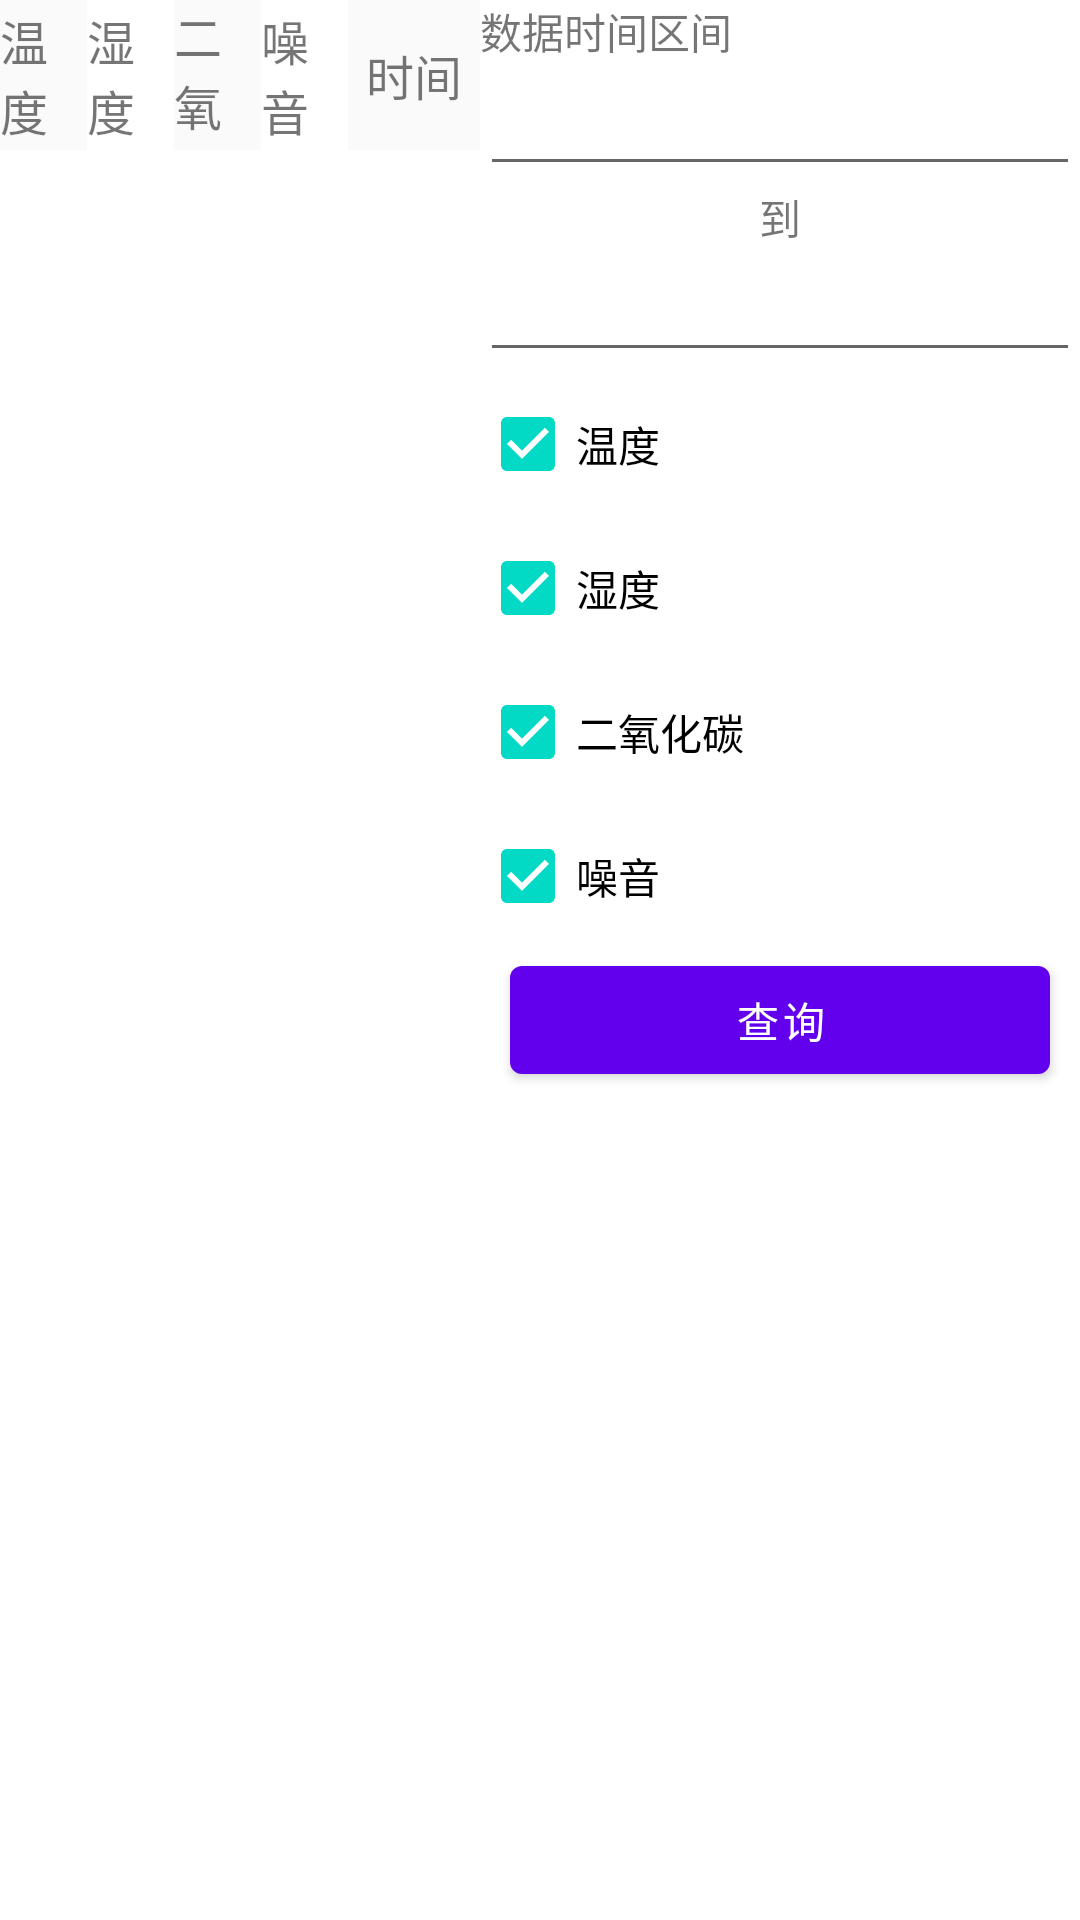

Produce the Android XML layout that renders to this screen, including the resource entries it uses.
<!-- AndroidManifest.xml: application theme Theme.GateMonitor -->
<!-- res/layout/activity_records.xml -->
<?xml version="1.0" encoding="utf-8"?>
<androidx.constraintlayout.widget.ConstraintLayout xmlns:android="http://schemas.android.com/apk/res/android"
    xmlns:app="http://schemas.android.com/apk/res-auto"
    xmlns:tools="http://schemas.android.com/tools"
    android:layout_width="match_parent"
    android:layout_height="match_parent"
    tools:context=".RecordsActivity">

    <LinearLayout
        android:id="@+id/linearLayout3"
        android:layout_width="0dp"
        android:layout_height="50dp"
        android:orientation="horizontal"
        app:layout_constraintEnd_toStartOf="@+id/linearLayout4"
        app:layout_constraintStart_toStartOf="parent"
        app:layout_constraintTop_toTopOf="parent">

        <LinearLayout
            android:layout_width="0dp"
            android:layout_height="match_parent"
            android:layout_weight="2"
            android:background="#FAFAFA"
            android:gravity="center"
            android:orientation="vertical">

            <TextView
                android:id="@+id/textView4"
                android:layout_width="wrap_content"
                android:layout_height="wrap_content"
                android:text="温度"
                android:textSize="16sp" />
        </LinearLayout>

        <LinearLayout
            android:layout_width="0dp"
            android:layout_height="match_parent"
            android:layout_weight="2"
            android:gravity="center"
            android:orientation="vertical">

            <TextView
                android:id="@+id/textView6"
                android:layout_width="wrap_content"
                android:layout_height="wrap_content"
                android:text="湿度"
                android:textSize="16sp" />
        </LinearLayout>

        <LinearLayout
            android:layout_width="0dp"
            android:layout_height="match_parent"
            android:layout_weight="2"
            android:background="#FAFAFA"
            android:gravity="center"
            android:orientation="vertical">

            <TextView
                android:id="@+id/textView8"
                android:layout_width="wrap_content"
                android:layout_height="wrap_content"
                android:text="二氧化碳"
                android:textSize="16sp" />
        </LinearLayout>

        <LinearLayout
            android:layout_width="0dp"
            android:layout_height="match_parent"
            android:layout_weight="2"
            android:gravity="center"
            android:orientation="vertical">

            <TextView
                android:id="@+id/textView9"
                android:layout_width="wrap_content"
                android:layout_height="wrap_content"
                android:text="噪音"
                android:textSize="16sp" />
        </LinearLayout>

        <LinearLayout
            android:layout_width="0dp"
            android:layout_height="match_parent"
            android:layout_weight="3"
            android:background="#FAFAFA"
            android:gravity="center"
            android:orientation="vertical">

            <TextView
                android:id="@+id/textView10"
                android:layout_width="wrap_content"
                android:layout_height="wrap_content"
                android:text="时间"
                android:textSize="16sp" />
        </LinearLayout>
    </LinearLayout>

    <androidx.recyclerview.widget.RecyclerView
        android:id="@+id/recyclerView_records"
        android:layout_width="0dp"
        android:layout_height="0dp"
        app:layout_constraintBottom_toBottomOf="parent"
        app:layout_constraintEnd_toStartOf="@+id/linearLayout4"
        app:layout_constraintStart_toStartOf="parent"
        app:layout_constraintTop_toBottomOf="@+id/linearLayout3" />

    <LinearLayout
        android:id="@+id/linearLayout4"
        android:layout_width="200dp"
        android:layout_height="match_parent"
        android:orientation="vertical"
        app:layout_constraintBottom_toBottomOf="parent"
        app:layout_constraintEnd_toEndOf="parent"
        app:layout_constraintTop_toTopOf="parent">

        <TextView
            android:id="@+id/textView12"
            android:layout_width="match_parent"
            android:layout_height="wrap_content"
            android:text="数据时间区间" />

        <EditText
            android:id="@+id/editTextDate_from"
            android:layout_width="match_parent"
            android:layout_height="wrap_content"
            android:ems="10"
            android:inputType="datetime" />

        <TextView
            android:id="@+id/textView11"
            android:layout_width="match_parent"
            android:layout_height="wrap_content"
            android:gravity="center"
            android:text="到" />

        <EditText
            android:id="@+id/editTextDate_to"
            android:layout_width="match_parent"
            android:layout_height="wrap_content"
            android:ems="10"
            android:inputType="datetime" />

        <CheckBox
            android:id="@+id/checkBox_temp"
            android:layout_width="match_parent"
            android:layout_height="wrap_content"
            android:checked="true"
            android:text="温度" />

        <CheckBox
            android:id="@+id/checkBox_humi"
            android:layout_width="match_parent"
            android:layout_height="wrap_content"
            android:checked="true"
            android:text="湿度" />

        <CheckBox
            android:id="@+id/checkBox_co2"
            android:layout_width="match_parent"
            android:layout_height="wrap_content"
            android:checked="true"
            android:text="二氧化碳" />

        <CheckBox
            android:id="@+id/checkBox_noise"
            android:layout_width="match_parent"
            android:layout_height="wrap_content"
            android:text="噪音"
            android:checked="true" />

        <Button
            android:id="@+id/button_query"
            android:layout_width="match_parent"
            android:layout_height="wrap_content"
            android:layout_marginLeft="10dp"
            android:layout_marginRight="10dp"
            android:onClick="buttonQueryClick"
            android:text="查询"
            tools:ignore="UsingOnClickInXml" />

    </LinearLayout>
</androidx.constraintlayout.widget.ConstraintLayout>
<!-- resources referenced by this layout -->
<resources>
  <style name="Theme.GateMonitor" parent="Theme.MaterialComponents.DayNight.DarkActionBar">
          
          <item name="colorPrimary">@color/purple_500</item>
          <item name="colorPrimaryVariant">@color/purple_700</item>
          <item name="colorOnPrimary">@color/white</item>
          
          <item name="colorSecondary">@color/teal_200</item>
          <item name="colorSecondaryVariant">@color/teal_700</item>
          <item name="colorOnSecondary">@color/black</item>
          
          <item name="android:statusBarColor" tools:targetApi="l">?attr/colorPrimaryVariant</item>
          
      </style>
  <!-- not gathered from this repository: default colours our renderer supplied (Android Studio template values) -->
  <color name="purple_500">#FF6200EE</color>
  <color name="purple_700">#FF3700B3</color>
  <color name="teal_200">#FF03DAC5</color>
  <color name="teal_700">#FF018786</color>
  <color name="black">#FF000000</color>
  <color name="white">#FFFFFFFF</color>
</resources>
